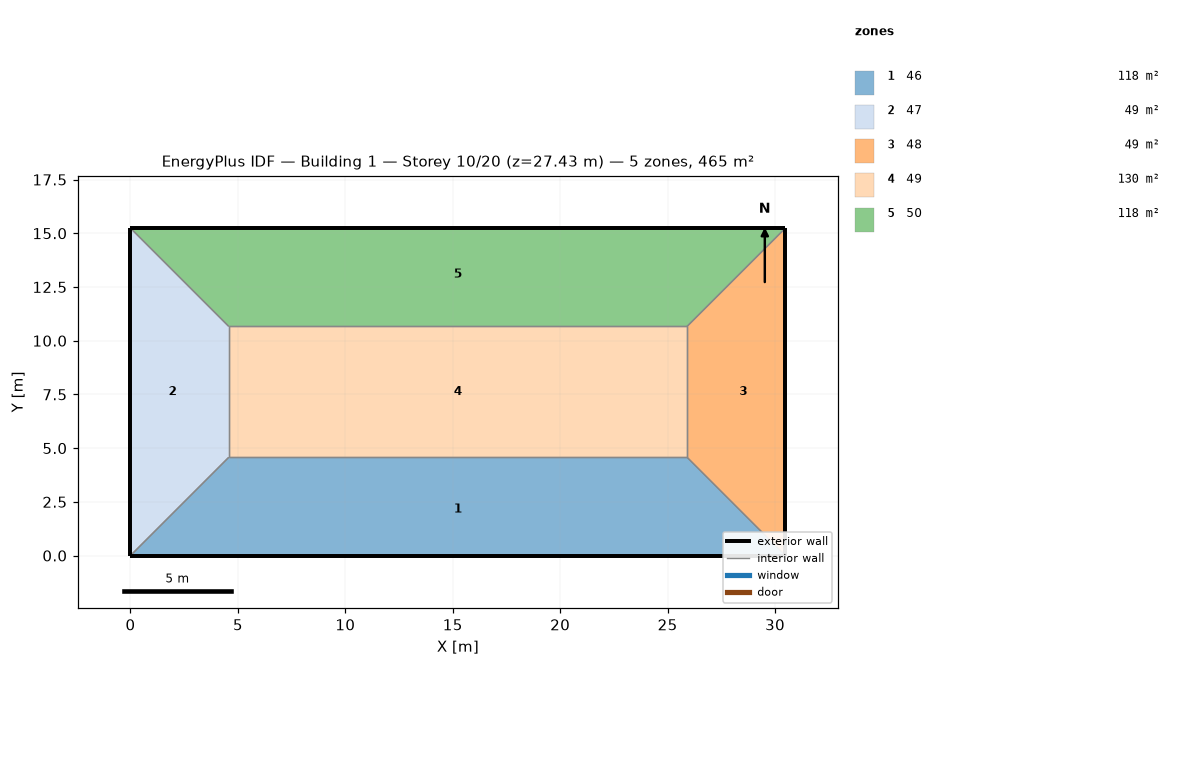
=== STOREY PLAN SPEC (per zone: floor XY polygon, exterior-wall plan segments, windows/doors) ===
zone 1: 46  (118.5 m²)
  floor: (25.91, 4.57) (30.48, 0.00) (0.00, 0.00) (4.57, 4.57)
  exterior wall: (0.00, 0.00) – (30.48, 0.00)  [30.5 m]
  interior walls: 3
zone 2: 47  (48.8 m²)
  floor: (0.00, 15.24) (4.57, 10.67) (4.57, 4.57) (0.00, 0.00)
  exterior wall: (0.00, 15.24) – (0.00, 0.00)  [15.2 m]
  interior walls: 3
zone 3: 48  (48.8 m²)
  floor: (30.48, 15.24) (30.48, 0.00) (25.91, 4.57) (25.91, 10.67)
  exterior wall: (30.48, 0.00) – (30.48, 15.24)  [15.2 m]
  interior walls: 3
zone 4: 49  (130.1 m²)
  floor: (25.91, 10.67) (25.91, 4.57) (4.57, 4.57) (4.57, 10.67)
  interior walls: 4
zone 5: 50  (118.5 m²)
  floor: (30.48, 15.24) (25.91, 10.67) (4.57, 10.67) (0.00, 15.24)
  exterior wall: (30.48, 15.24) – (0.00, 15.24)  [30.5 m]
  interior walls: 3

=== DERIVED (storey summary) ===
Building: Building 1
Storey: 10 of 20  (floor level z = 27.43 m)
Storey gross floor area: 464.5 m²
Zones on this storey: 5
  - 46: floor 118.5 m²; exterior wall 30.5 m (92.9 m²); WWR 0.0%
  - 47: floor 48.8 m²; exterior wall 15.2 m (46.5 m²); WWR 0.0%
  - 48: floor 48.8 m²; exterior wall 15.2 m (46.5 m²); WWR 0.0%
  - 49: floor 130.1 m²
  - 50: floor 118.5 m²; exterior wall 30.5 m (92.9 m²); WWR 0.0%
Zone adjacency (shared interzone walls):
  - 46 ↔ 47
  - 46 ↔ 48
  - 46 ↔ 49
  - 47 ↔ 49
  - 47 ↔ 50
  - 48 ↔ 49
  - 48 ↔ 50
  - 49 ↔ 50